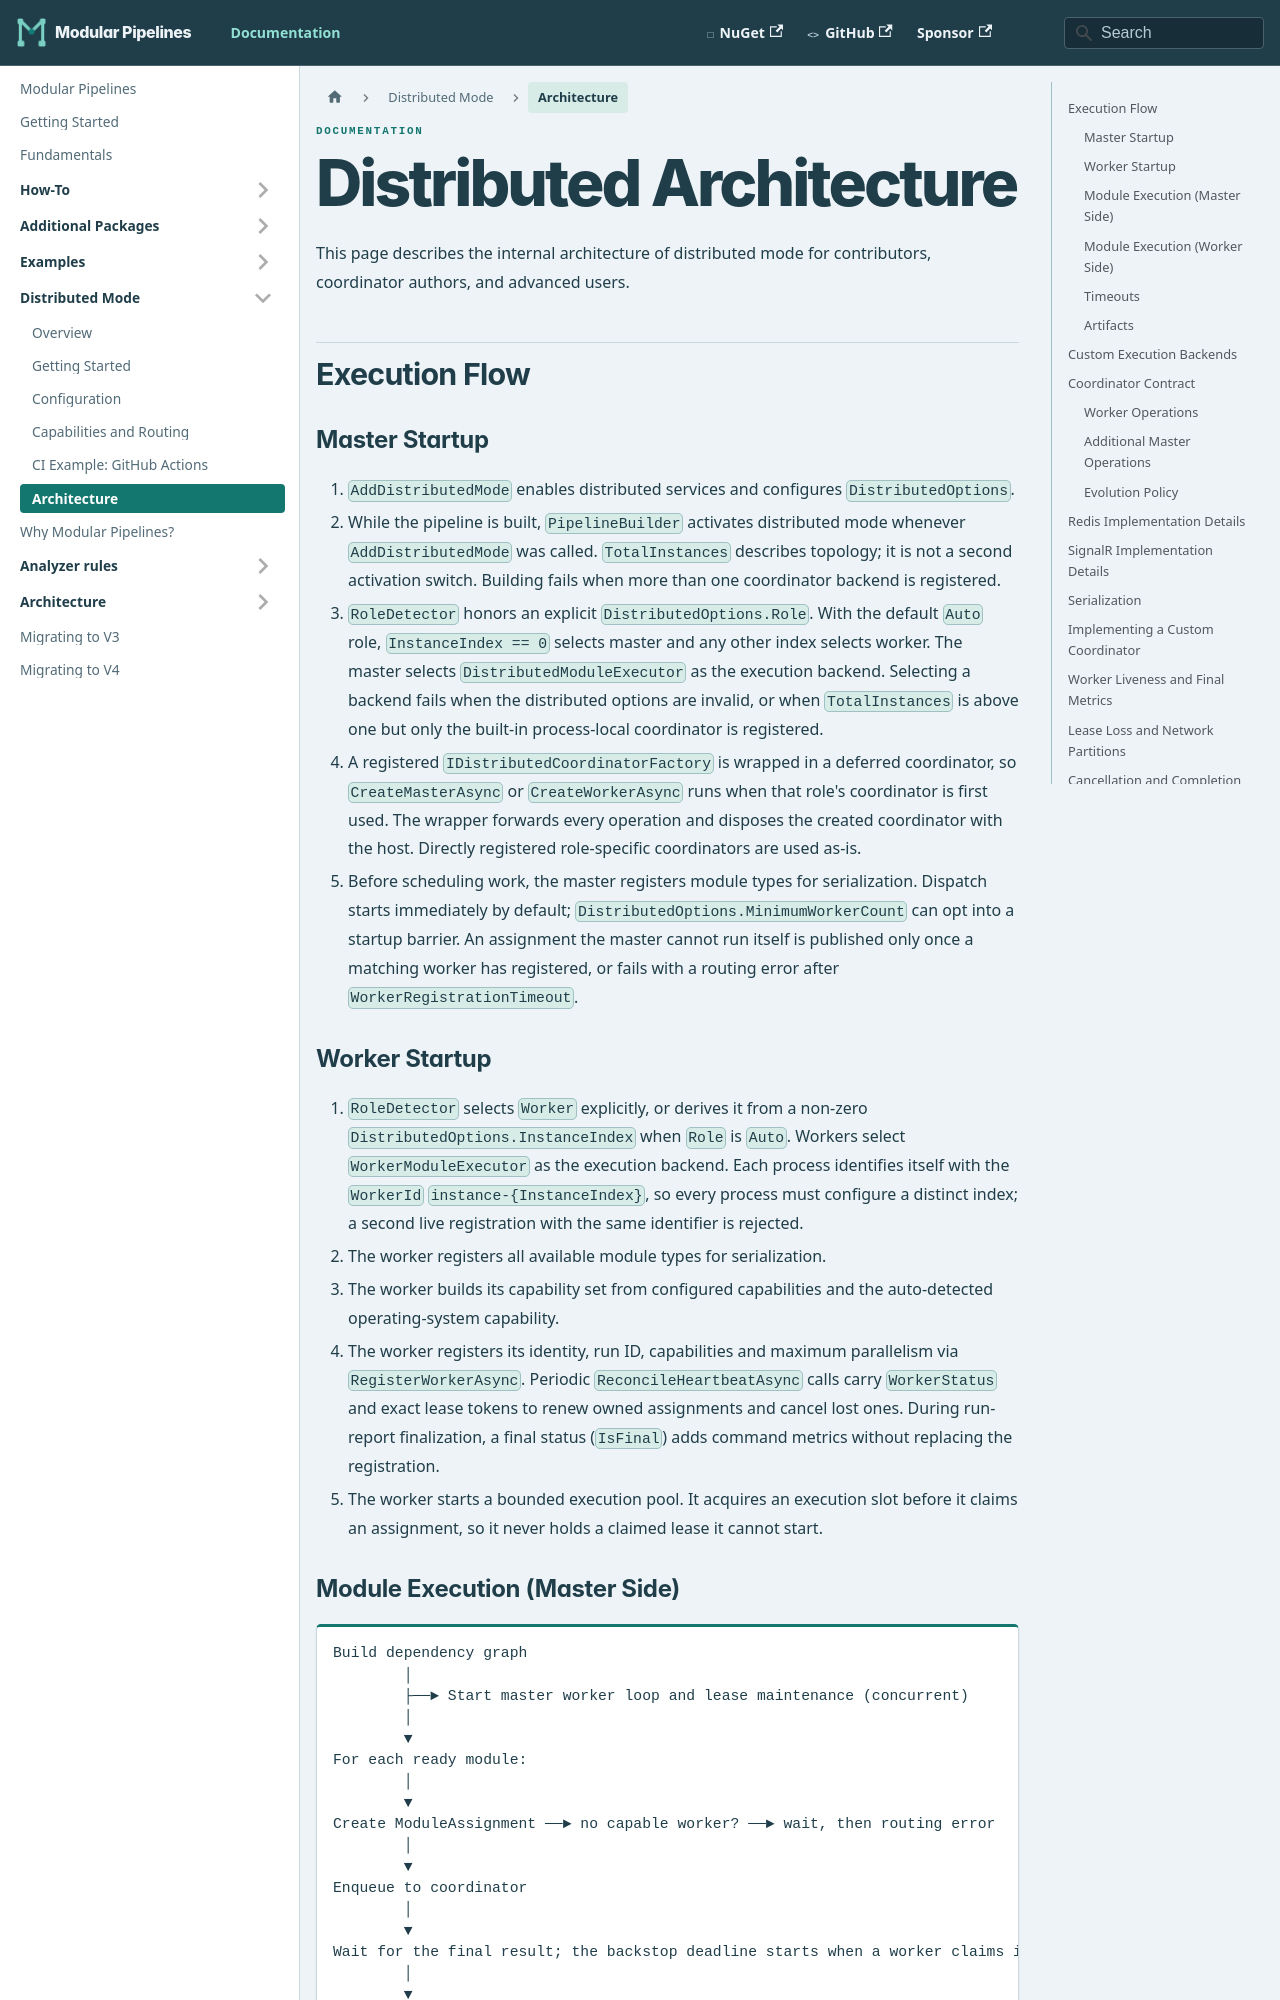

repository: thomhurst/ModularPipelines · page: docs/distributed/architecture/index.html · generator: docusaurus

---
title: Architecture
sidebar_position: 6
---

# Distributed Architecture

This page describes the internal architecture of distributed mode for contributors, coordinator authors,
and advanced users.

## Execution Flow

### Master Startup

1. `AddDistributedMode` enables distributed services and configures `DistributedOptions`.
2. While the pipeline is built, `PipelineBuilder` activates distributed mode whenever
   `AddDistributedMode` was called. `TotalInstances` describes topology; it is not a
   second activation switch. Building fails when more than one coordinator backend is registered.
3. `RoleDetector` honors an explicit `DistributedOptions.Role`. With the default `Auto`
   role, `InstanceIndex == 0` selects master and any other index selects worker. The
   master selects `DistributedModuleExecutor` as the execution backend. Selecting a backend
   fails when the distributed options are invalid, or when `TotalInstances` is above one but only
   the built-in process-local coordinator is registered.
4. A registered `IDistributedCoordinatorFactory` is wrapped in a deferred coordinator,
   so `CreateMasterAsync` or `CreateWorkerAsync` runs when that role's coordinator is
   first used. The wrapper forwards every operation and disposes the created coordinator
   with the host. Directly registered role-specific coordinators are used as-is.
5. Before scheduling work, the master registers module types for serialization. Dispatch
   starts immediately by default; `DistributedOptions.MinimumWorkerCount` can opt into a
   startup barrier. An assignment the master cannot run itself is published only once a
   matching worker has registered, or fails with a routing error after `WorkerRegistrationTimeout`.
